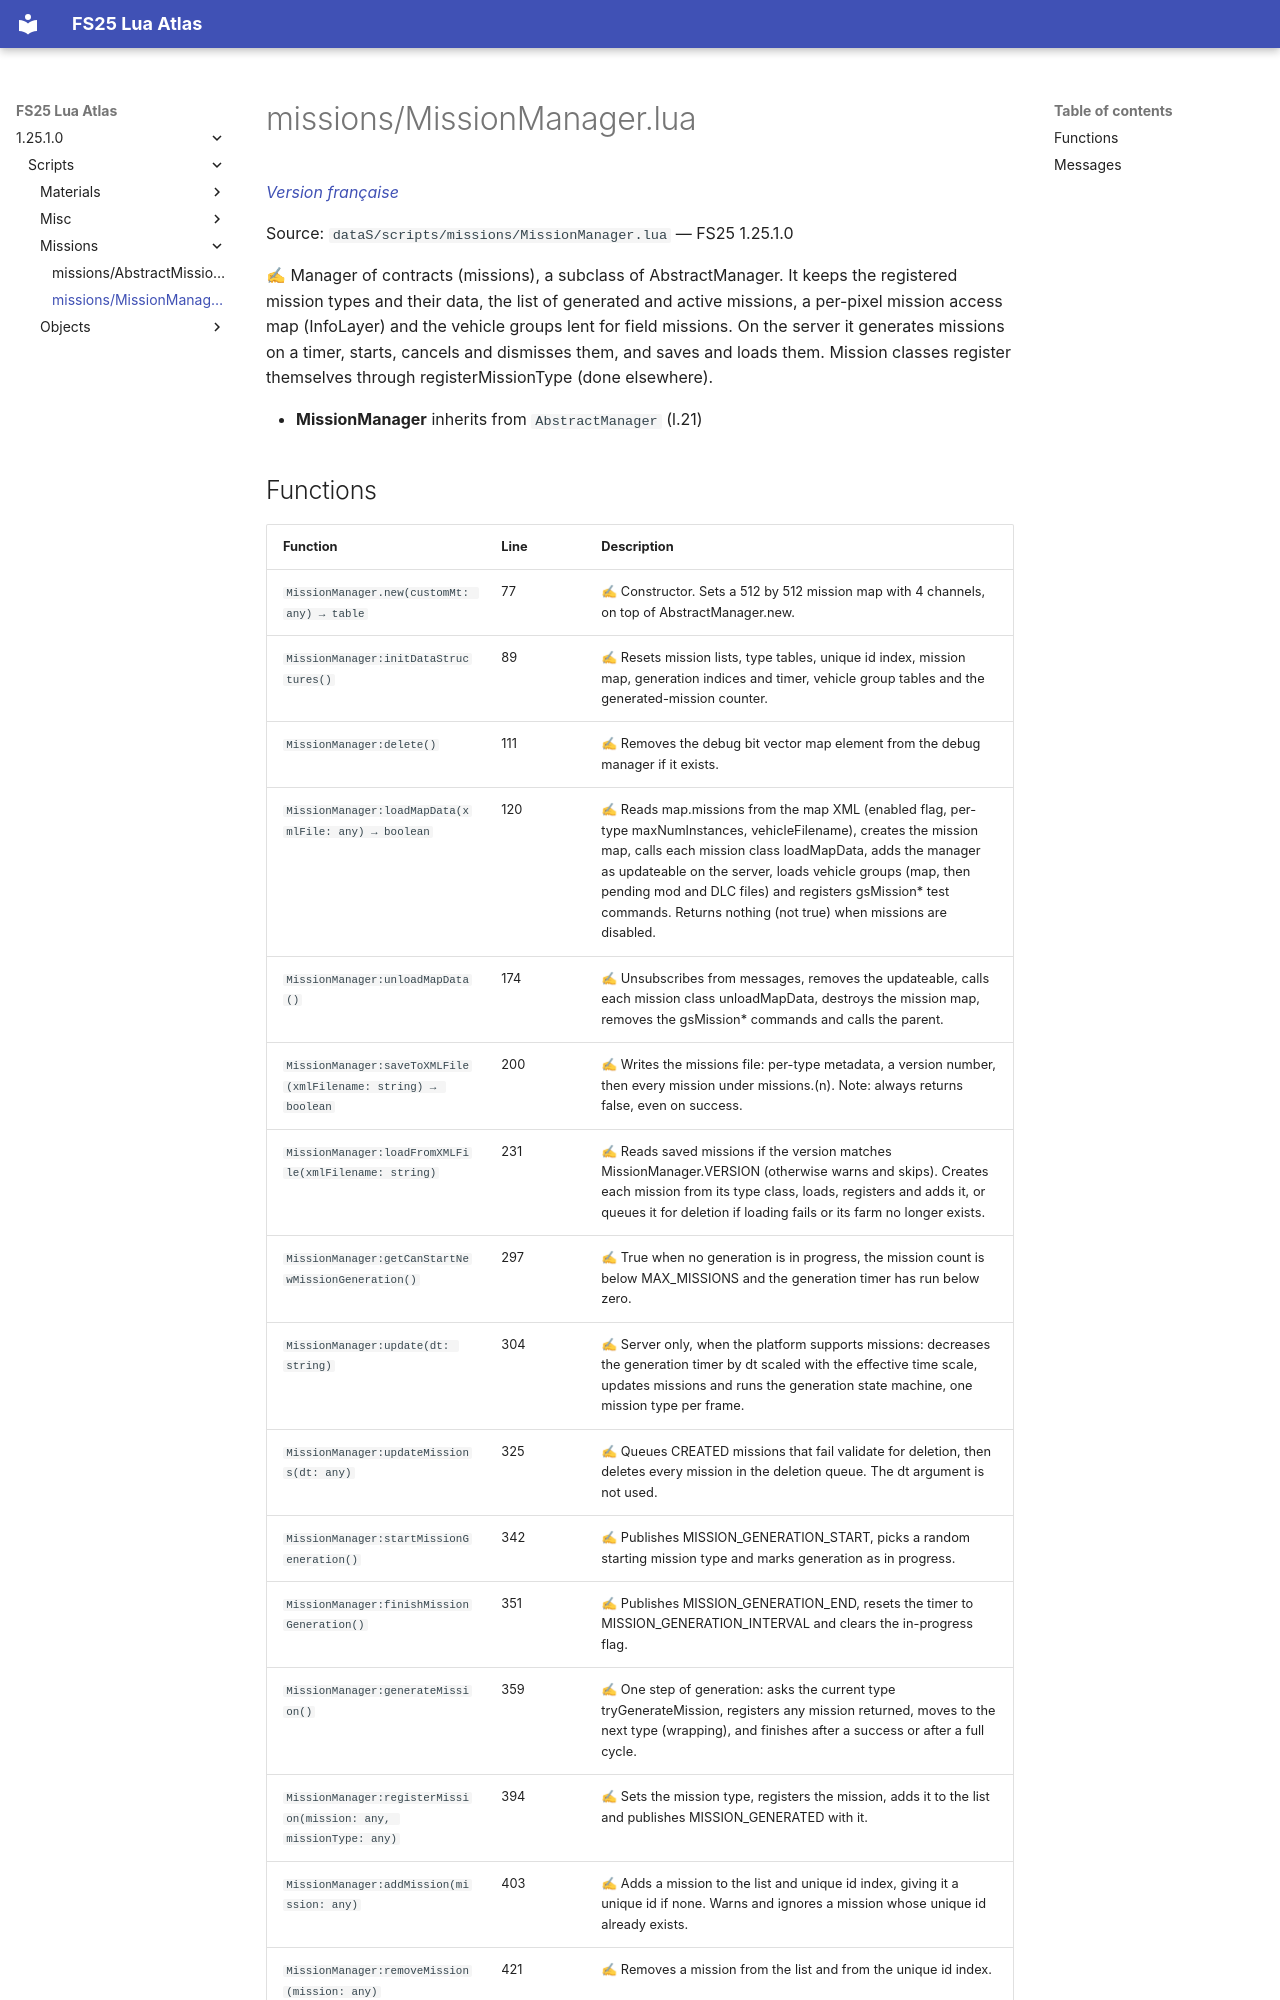

repository: Tim0219800/fs25-lua-atlas · page: 1.25.1.0/scripts/missions/MissionManager.html · generator: mkdocs

# missions/MissionManager.lua

*[Version française](../../fr/scripts/missions/MissionManager.md)*

Source: `dataS/scripts/missions/MissionManager.lua` — FS25 1.25.1.0

✍ Manager of contracts (missions), a subclass of AbstractManager. It keeps the registered mission types and their data, the list of generated and active missions, a per-pixel mission access map (InfoLayer) and the vehicle groups lent for field missions. On the server it generates missions on a timer, starts, cancels and dismisses them, and saves and loads them. Mission classes register themselves through registerMissionType (done elsewhere).

- **MissionManager** inherits from `AbstractManager` (l.21)
